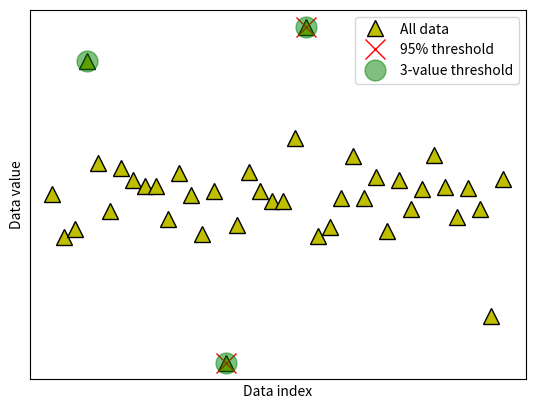

The script that saved this image:
#!/usr/bin/env python
# coding: utf-8

# # COURSE: Master statistics and machine learning: Intuition, Math, code
# ##### COURSE URL: udemy.com/course/statsml_x/?couponCode=202112 
# ## SECTION: Data normalizations and outliers
# ### VIDEO: Data trimming to remove outliers
# [redacted]

# In[ ]:


import numpy as np
import matplotlib.pyplot as plt


# In[ ]:


## create some data

N = 40
data = np.random.randn(N)
data[data<-2] = -data[data<-2]**2
data[data>2]  =  data[data>2]**2

# also need the mean-centered data
dataMC = data - np.mean(data)

# and plot them (not it ;) )
fig,ax = plt.subplots(1,1)
ax.plot(data,'k^',markerfacecolor='y',markersize=12)
ax.set_xticks([])
ax.set_yticks([])
ax.set_xlabel('Data index')
ax.set_ylabel('Data value')
plt.show()


# In[ ]:


## option 1: remove k% of the data

# percent of "extreme" data values to remove
trimPct = 5 # in percent

# identify the cut-off (note the abs() )
datacutoff = np.percentile(abs(dataMC),100-trimPct)

# find the exceedance data values
data2cut = np.where( abs(dataMC)>datacutoff )[0]

# and mark those off
ax.plot(data2cut,data[data2cut],'rx',markersize=15)

fig


# In[ ]:


## option 2: remove k most extreme values

# number of "extreme" data values to remove
k2remove = 3  # in number

# find the exceedance data values
datasortIdx = np.argsort(abs(dataMC),axis=0)[::-1]
data2cut = np.squeeze(datasortIdx[:k2remove])

# and mark those off
ax.plot(data2cut,data[data2cut],'go',markersize=15,alpha=.5)

# finally, add a legend
ax.legend(('All data','%g%% threshold'%(100-trimPct),'%g-value threshold'%k2remove))
fig

